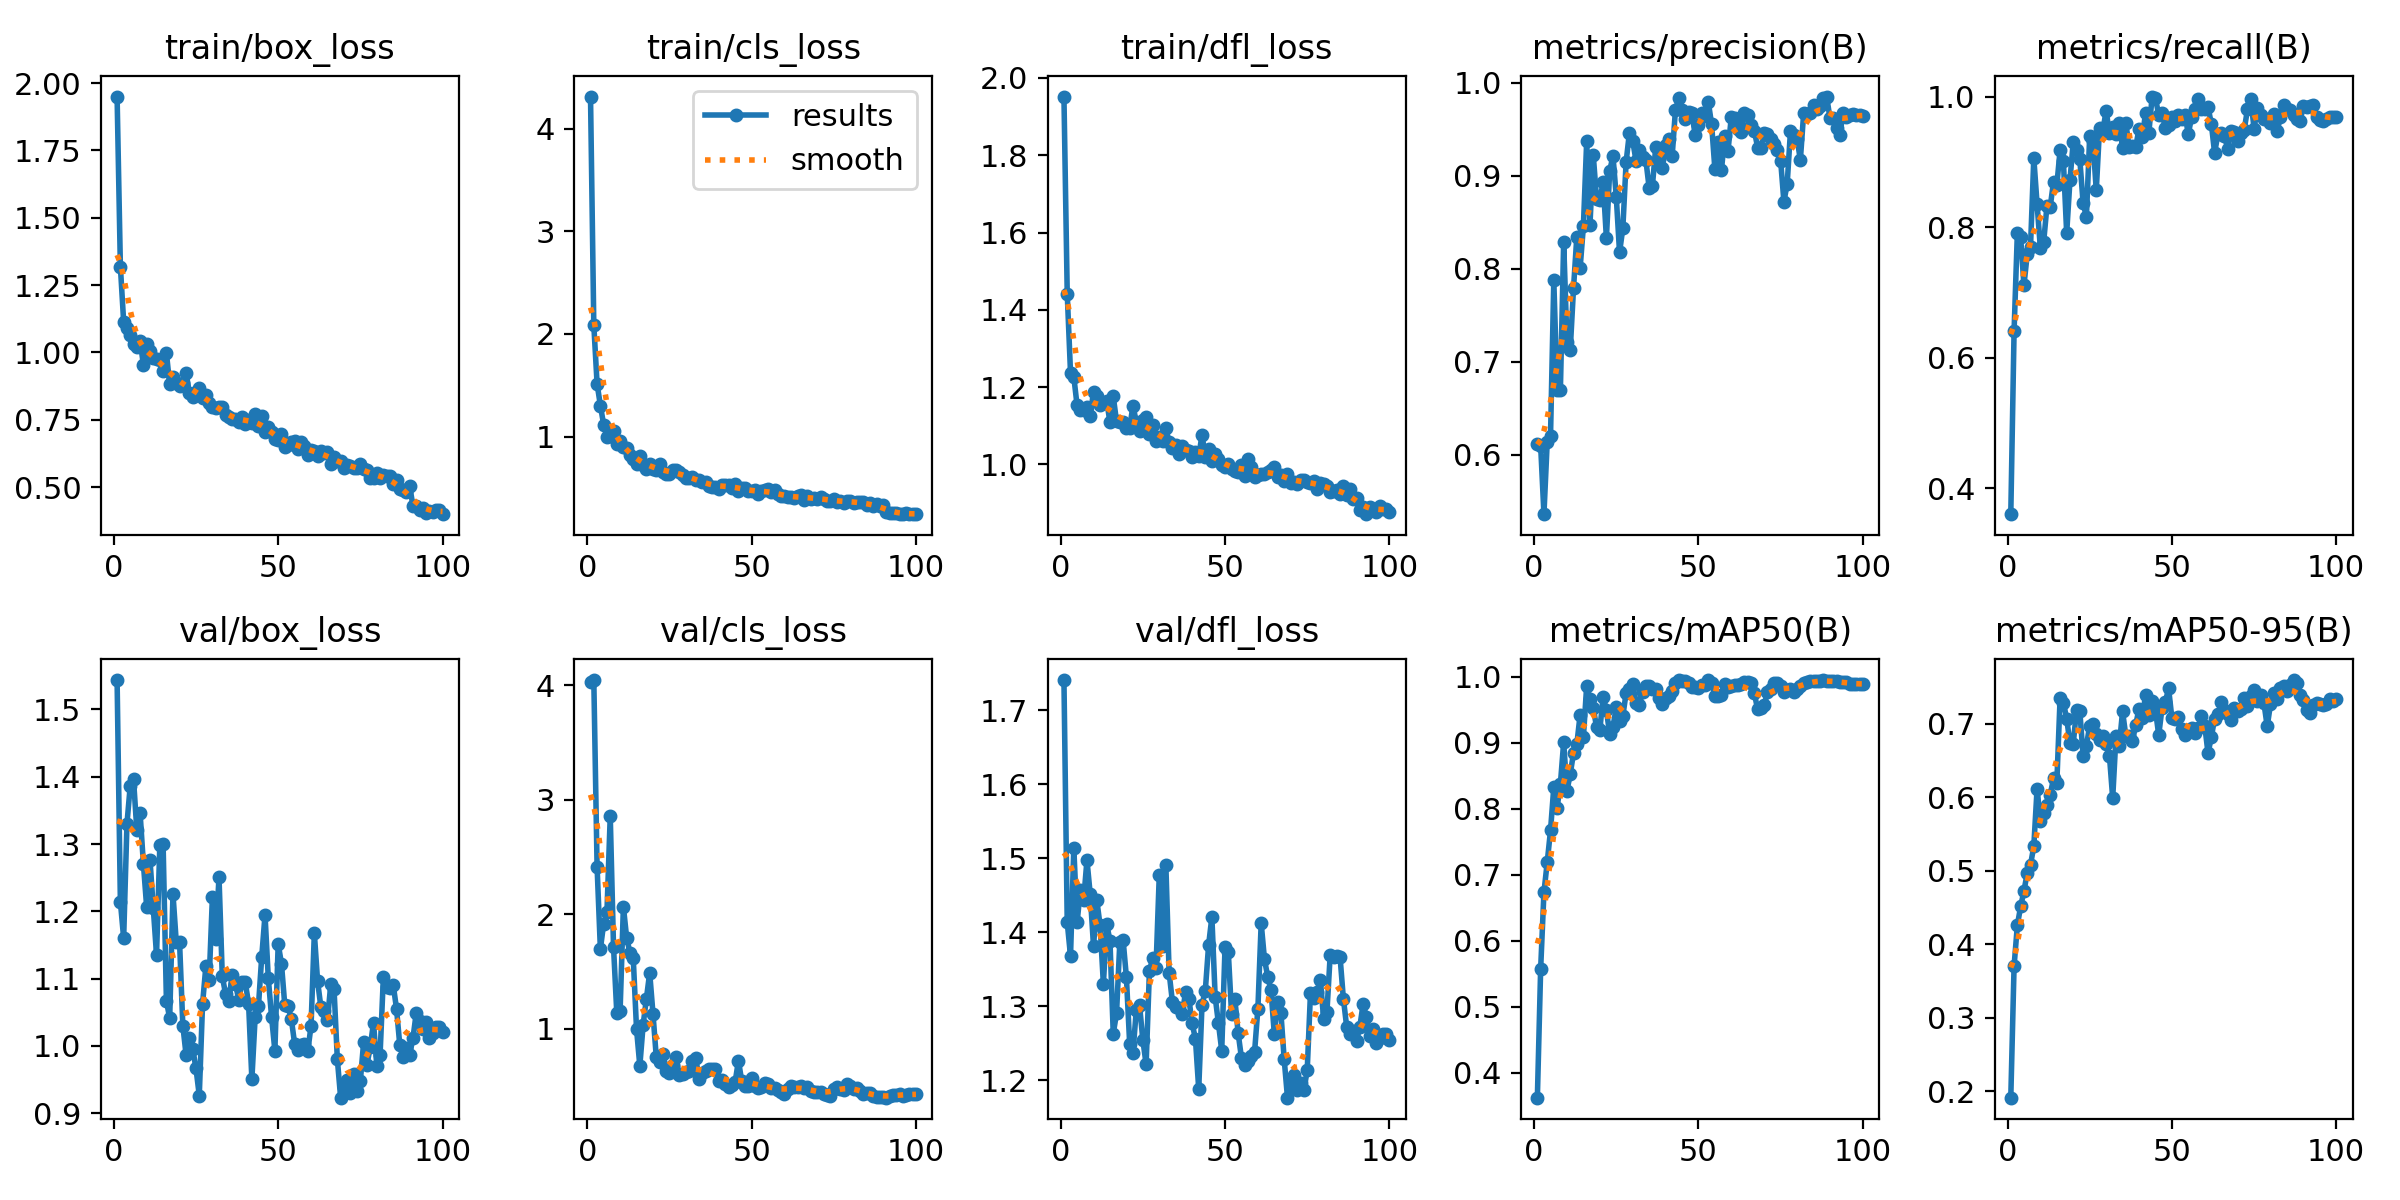

Source data for this figure (header and first rows):
epoch, train/box_loss, train/cls_loss, train/dfl_loss, metrics/precision(B), metrics/recall(B), metrics/mAP50(B), metrics/mAP50-95(B), val/box_loss, val/cls_loss, val/dfl_loss, lr/pg0, lr/pg1, lr/pg2
1, 1.95, 4.313, 1.952, 0.6117, 0.3603, 0.3619, 0.1915, 1.544, 4.029, 1.74, 6.67e-05, 6.67e-05, 6.67e-05
2, 1.319, 2.086, 1.442, 0.6095, 0.6409, 0.5571, 0.3704, 1.214, 4.044, 1.413, 0.0001387, 0.0001387, 0.0001387
3, 1.113, 1.514, 1.237, 0.536, 0.7914, 0.673, 0.4261, 1.16, 2.413, 1.368, 0.0002092, 0.0002092, 0.0002092
4, 1.092, 1.303, 1.227, 0.614, 0.7841, 0.7188, 0.4516, 1.33, 1.696, 1.514, 0.0002783, 0.0002783, 0.0002783
5, 1.066, 1.116, 1.153, 0.6198, 0.7108, 0.7668, 0.4726, 1.387, 1.918, 1.413, 0.0003459, 0.0003459, 0.0003459
6, 1.03, 0.9978, 1.14, 0.7873, 0.7585, 0.8327, 0.4971, 1.396, 2.018, 1.457, 0.0004121, 0.0004121, 0.0004121
7, 1.02, 1.01, 1.14, 0.6697, 0.77, 0.8012, 0.5084, 1.321, 2.857, 1.443, 0.0004768, 0.0004768, 0.0004768
8, 1.042, 1.051, 1.149, 0.6689, 0.9057, 0.837, 0.5334, 1.346, 1.715, 1.497, 0.0005401, 0.0005401, 0.0005401
9, 0.9548, 0.929, 1.126, 0.8286, 0.8351, 0.9003, 0.612, 1.271, 1.134, 1.451, 0.0006019, 0.0006019, 0.0006019
10, 1.031, 0.9574, 1.188, 0.7214, 0.7674, 0.8269, 0.5673, 1.206, 1.158, 1.381, 0.0006076, 0.0006076, 0.0006076
11, 1.006, 0.8993, 1.177, 0.7128, 0.7771, 0.8521, 0.5793, 1.277, 2.067, 1.443, 0.000601, 0.000601, 0.000601
12, 0.9796, 0.8843, 1.153, 0.779, 0.8325, 0.8844, 0.5893, 1.205, 1.792, 1.409, 0.0005944, 0.0005944, 0.0005944
13, 0.9755, 0.8236, 1.159, 0.8341, 0.8315, 0.8972, 0.6035, 1.135, 1.665, 1.33, 0.0005878, 0.0005878, 0.0005878
14, 0.973, 0.7801, 1.165, 0.8003, 0.8694, 0.9419, 0.626, 1.298, 1.615, 1.411, 0.0005812, 0.0005812, 0.0005812
15, 0.9305, 0.7352, 1.109, 0.8453, 0.8642, 0.9081, 0.6196, 1.3, 0.997, 1.388, 0.0005745, 0.0005745, 0.0005745
16, 0.998, 0.8122, 1.176, 0.9366, 0.918, 0.9857, 0.7354, 1.067, 0.6771, 1.263, 0.000568, 0.000568, 0.000568
17, 0.8819, 0.7246, 1.111, 0.8469, 0.9014, 0.9655, 0.729, 1.041, 1.033, 1.29, 0.0005613, 0.0005613, 0.0005613
18, 0.9103, 0.688, 1.109, 0.9222, 0.7908, 0.9523, 0.7071, 1.226, 1.263, 1.386, 0.0005547, 0.0005547, 0.0005547
19, 0.8849, 0.7293, 1.109, 0.8752, 0.8718, 0.9237, 0.6739, 1.154, 1.49, 1.389, 0.0005481, 0.0005481, 0.0005481
20, 0.8757, 0.6825, 1.093, 0.8735, 0.9305, 0.9195, 0.6727, 1.155, 1.133, 1.339, 0.0005415, 0.0005415, 0.0005415
21, 0.8867, 0.6788, 1.095, 0.8928, 0.9177, 0.9686, 0.7196, 1.03, 0.7546, 1.249, 0.0005349, 0.0005349, 0.0005349
22, 0.9228, 0.7307, 1.152, 0.8328, 0.9038, 0.9494, 0.7171, 0.9862, 0.7071, 1.237, 0.0005283, 0.0005283, 0.0005283
23, 0.8493, 0.6543, 1.109, 0.9049, 0.8366, 0.9125, 0.6562, 1.011, 0.7802, 1.294, 0.0005217, 0.0005217, 0.0005217
24, 0.8337, 0.6383, 1.086, 0.9211, 0.8158, 0.9234, 0.6699, 0.9961, 0.6297, 1.301, 0.0005151, 0.0005151, 0.0005151
25, 0.853, 0.636, 1.115, 0.8772, 0.9388, 0.9538, 0.6978, 0.9666, 0.6148, 1.254, 0.0005085, 0.0005085, 0.0005085
26, 0.8687, 0.6712, 1.122, 0.8173, 0.932, 0.932, 0.6998, 0.9264, 0.6811, 1.221, 0.0005019, 0.0005019, 0.0005019
27, 0.832, 0.6752, 1.078, 0.8434, 0.8562, 0.9401, 0.6857, 1.063, 0.7504, 1.347, 0.0004953, 0.0004953, 0.0004953
28, 0.8414, 0.6529, 1.101, 0.9146, 0.952, 0.9752, 0.6777, 1.118, 0.5958, 1.365, 0.0004887, 0.0004887, 0.0004887
29, 0.8134, 0.6252, 1.061, 0.9461, 0.9476, 0.9812, 0.6831, 1.097, 0.6035, 1.351, 0.0004821, 0.0004821, 0.0004821
30, 0.7965, 0.5958, 1.071, 0.9373, 0.9782, 0.9889, 0.6732, 1.222, 0.6251, 1.477, 0.0004755, 0.0004755, 0.0004755
31, 0.7951, 0.5983, 1.061, 0.9161, 0.944, 0.9606, 0.657, 1.159, 0.635, 1.381, 0.0004689, 0.0004689, 0.0004689
32, 0.7968, 0.6093, 1.094, 0.9277, 0.9539, 0.9577, 0.599, 1.251, 0.7164, 1.491, 0.0004623, 0.0004623, 0.0004623
33, 0.7975, 0.5732, 1.057, 0.9196, 0.9429, 0.9764, 0.6832, 1.104, 0.7494, 1.345, 0.0004557, 0.0004557, 0.0004557
34, 0.7664, 0.5787, 1.044, 0.9168, 0.9588, 0.9854, 0.6704, 1.077, 0.5629, 1.306, 0.0004491, 0.0004491, 0.0004491
35, 0.7597, 0.5571, 1.051, 0.8869, 0.9207, 0.9857, 0.717, 1.067, 0.6136, 1.299, 0.0004425, 0.0004425, 0.0004425
36, 0.7512, 0.5553, 1.028, 0.889, 0.959, 0.9816, 0.6835, 1.106, 0.6349, 1.298, 0.0004359, 0.0004359, 0.0004359
37, 0.7529, 0.523, 1.047, 0.9305, 0.923, 0.981, 0.6838, 1.093, 0.6457, 1.29, 0.0004293, 0.0004293, 0.0004293
38, 0.7427, 0.5113, 1.038, 0.9178, 0.9241, 0.967, 0.6764, 1.069, 0.6492, 1.319, 0.0004227, 0.0004227, 0.0004227
39, 0.7586, 0.5079, 1.034, 0.9076, 0.9227, 0.959, 0.6985, 1.094, 0.6514, 1.31, 0.0004161, 0.0004161, 0.0004161
40, 0.7349, 0.4919, 1.02, 0.9333, 0.9505, 0.9674, 0.7207, 1.094, 0.5433, 1.277, 0.0004095, 0.0004095, 0.0004095
41, 0.7493, 0.5328, 1.031, 0.9394, 0.9374, 0.9698, 0.7081, 1.063, 0.5501, 1.256, 0.0004029, 0.0004029, 0.0004029
42, 0.7375, 0.526, 1.021, 0.9207, 0.9751, 0.9787, 0.7398, 0.9506, 0.5226, 1.188, 0.0003963, 0.0003963, 0.0003963
43, 0.7698, 0.5281, 1.076, 0.9702, 0.9447, 0.9908, 0.7118, 1.043, 0.4882, 1.302, 0.0003897, 0.0003897, 0.0003897
44, 0.7282, 0.5005, 1.02, 0.9829, 1, 0.9947, 0.7307, 1.059, 0.5098, 1.321, 0.0003831, 0.0003831, 0.0003831
45, 0.7651, 0.5352, 1.039, 0.97, 0.9972, 0.9937, 0.719, 1.133, 0.5375, 1.382, 0.0003765, 0.0003765, 0.0003765
46, 0.7047, 0.4695, 1.009, 0.9607, 0.9721, 0.9935, 0.6849, 1.195, 0.7227, 1.42, 0.0003699, 0.0003699, 0.0003699
47, 0.7215, 0.5001, 1.027, 0.9686, 0.9744, 0.9901, 0.7213, 1.1, 0.5428, 1.313, 0.0003633, 0.0003633, 0.0003633
48, 0.7043, 0.4961, 1.014, 0.9669, 0.9523, 0.984, 0.7295, 1.043, 0.5055, 1.277, 0.0003566, 0.0003566, 0.0003566
49, 0.6774, 0.4665, 0.9991, 0.9438, 0.9571, 0.9837, 0.7483, 0.9928, 0.5032, 1.24, 0.00035, 0.00035, 0.00035
50, 0.6763, 0.4652, 0.9941, 0.9544, 0.9692, 0.9825, 0.7078, 1.152, 0.5716, 1.379, 0.0003434, 0.0003434, 0.0003434
51, 0.6966, 0.4797, 0.9998, 0.9668, 0.9621, 0.9872, 0.7066, 1.122, 0.5023, 1.373, 0.0003368, 0.0003368, 0.0003368
52, 0.6475, 0.4384, 0.9871, 0.9644, 0.9715, 0.9873, 0.7097, 1.061, 0.4828, 1.289, 0.0003302, 0.0003302, 0.0003302
53, 0.6556, 0.4657, 0.9833, 0.9789, 0.9649, 0.9942, 0.6932, 1.06, 0.4885, 1.309, 0.0003236, 0.0003236, 0.0003236
54, 0.6658, 0.4751, 0.9808, 0.9553, 0.971, 0.9901, 0.6848, 1.04, 0.5239, 1.263, 0.000317, 0.000317, 0.000317
55, 0.6717, 0.4874, 0.9983, 0.907, 0.943, 0.9706, 0.6924, 1.004, 0.5198, 1.23, 0.0003104, 0.0003104, 0.0003104
56, 0.6422, 0.4558, 0.9709, 0.9359, 0.9681, 0.97, 0.694, 0.9937, 0.4873, 1.22, 0.0003038, 0.0003038, 0.0003038
57, 0.6674, 0.4761, 1.015, 0.906, 0.9812, 0.9715, 0.6872, 1.001, 0.4817, 1.225, 0.0002972, 0.0002972, 0.0002972
58, 0.653, 0.4368, 0.9935, 0.9425, 0.9964, 0.988, 0.6948, 1.004, 0.462, 1.232, 0.0002906, 0.0002906, 0.0002906
59, 0.6207, 0.418, 0.9687, 0.9265, 0.9815, 0.9843, 0.7107, 0.9918, 0.4522, 1.239, 0.000284, 0.000284, 0.000284
60, 0.6393, 0.4257, 0.9719, 0.9634, 0.9812, 0.9858, 0.6976, 1.03, 0.4335, 1.297, 0.0002774, 0.0002774, 0.0002774
... 40 more rows
